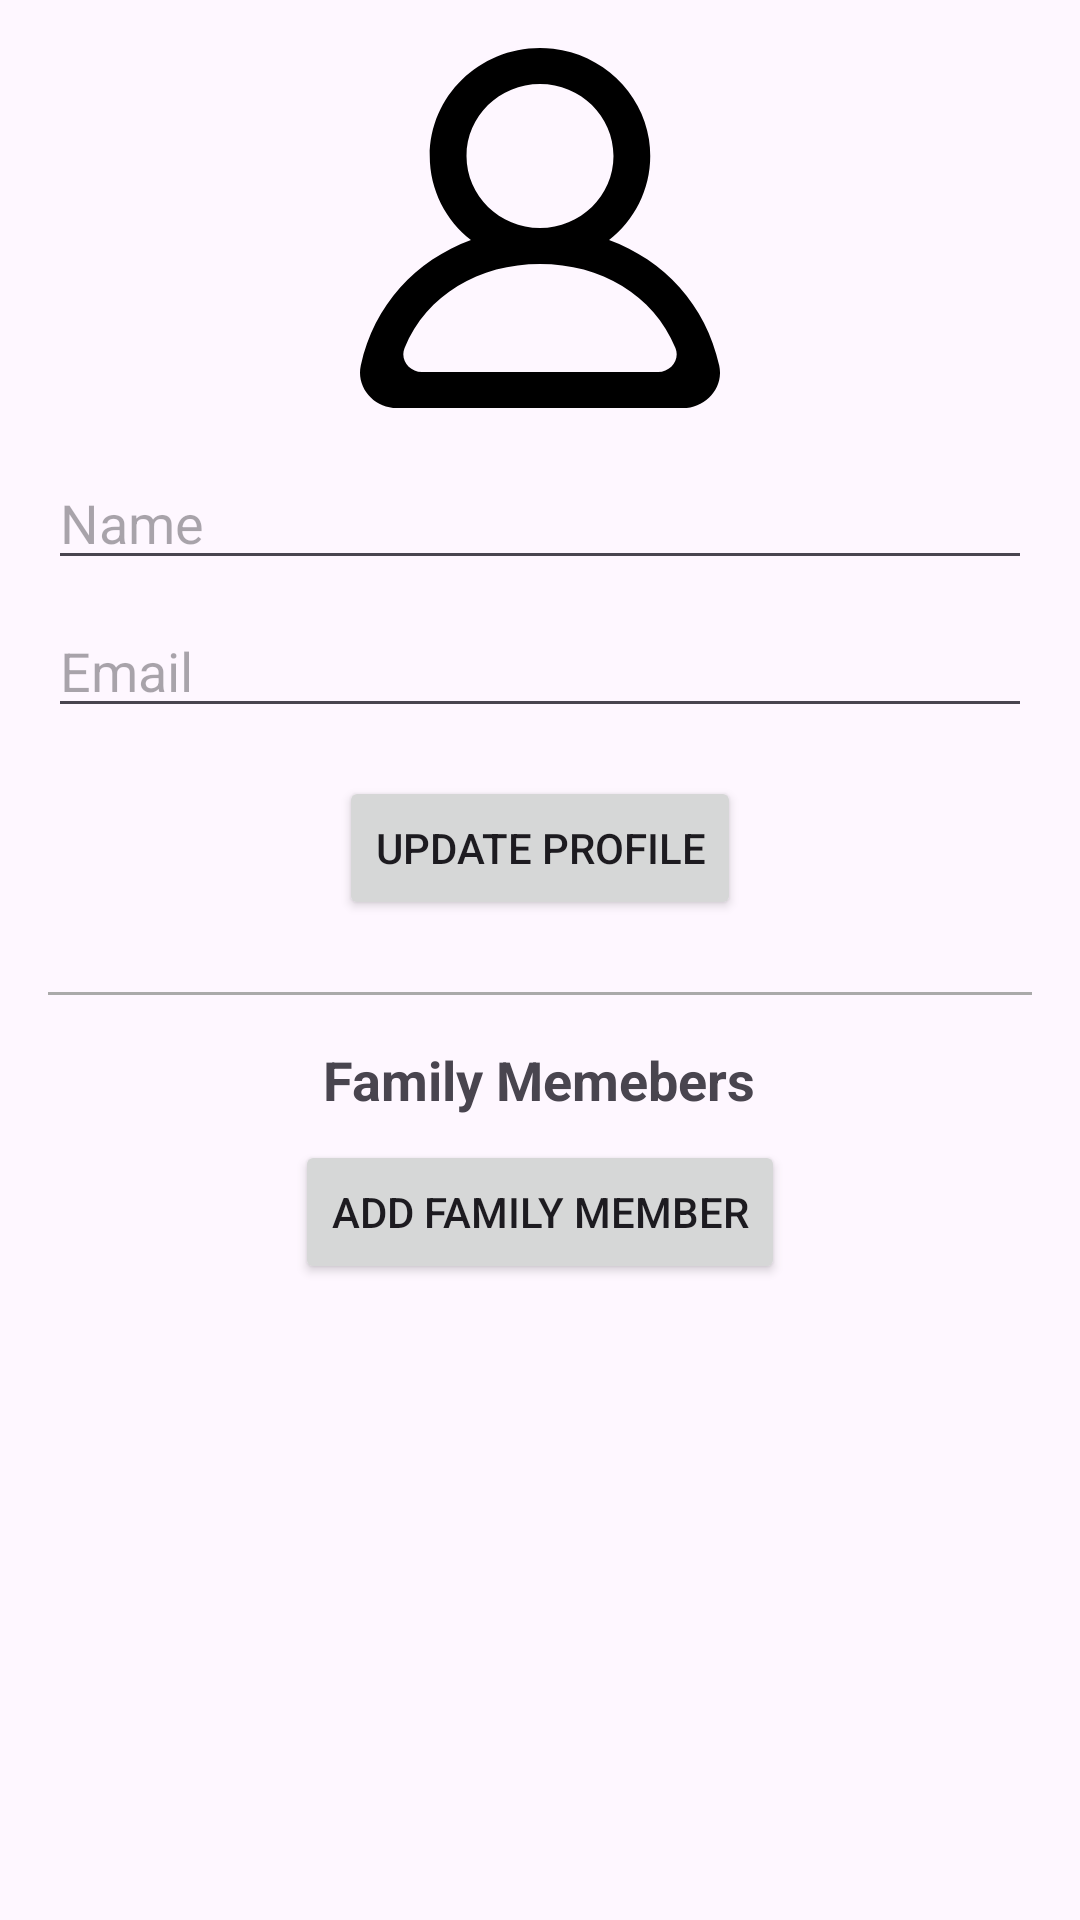

Reconstruct the res/layout file that produces this screen, plus the resources it refers to.
<!-- AndroidManifest.xml: application theme Theme.FamilyNest -->
<!-- res/layout/fragment_profile.xml -->
<?xml version="1.0" encoding="utf-8"?>
<LinearLayout xmlns:android="http://schemas.android.com/apk/res/android"
    android:layout_width="match_parent"
    android:layout_height="match_parent"
    android:orientation="vertical"
    android:padding="16dp">

    <LinearLayout
        android:layout_width="match_parent"
        android:layout_height="wrap_content"
        android:orientation="vertical"
        android:gravity="center_horizontal">

        
        <ImageView
            android:id="@+id/profileImageView"
            android:layout_width="120dp"
            android:layout_height="120dp"
            android:scaleType="centerCrop"
            android:background="@drawable/circle_shape"
            android:src="@drawable/ic_profile"
            android:contentDescription="@string/profile_image"
            android:layout_marginBottom="16dp" />

        
        <ProgressBar
            android:id="@+id/imageUploadProgressBar"
            android:layout_width="wrap_content"
            android:layout_height="wrap_content"
            android:visibility="gone" />

        
        <EditText
            android:id="@+id/nameEditText"
            android:layout_width="match_parent"
            android:layout_height="wrap_content"
            android:hint="@string/name"
            android:inputType="textPersonName"
            android:layout_marginBottom="8dp" />

        
        <EditText
            android:id="@+id/emailEditText"
            android:layout_width="match_parent"
            android:layout_height="wrap_content"
            android:hint="@string/email"
            android:inputType="textEmailAddress"
            android:layout_marginBottom="16dp" />

        
        <Button
            android:id="@+id/updateProfileButton"
            android:layout_width="wrap_content"
            android:layout_height="wrap_content"
            android:text="@string/update_profile" />

        
        <View
            android:layout_width="match_parent"
            android:layout_height="1dp"
            android:background="@android:color/darker_gray"
            android:layout_marginTop="24dp"
            android:layout_marginBottom="16dp" />

        
        <TextView
            android:layout_width="wrap_content"
            android:layout_height="wrap_content"
            android:text="@string/family_members"
            android:textSize="18sp"
            android:textStyle="bold"
            android:layout_marginBottom="8dp" />

        
        <Button
            android:id="@+id/addFamilyMemberButton"
            android:layout_width="wrap_content"
            android:layout_height="wrap_content"
            android:text="@string/add_family_member"
            android:layout_marginBottom="16dp" />

        
        <androidx.recyclerview.widget.RecyclerView
            android:id="@+id/familyMembersRecyclerView"
            android:layout_width="match_parent"
            android:layout_height="wrap_content"
            android:visibility="visible"
            android:layout_marginBottom="60dp"/>
    </LinearLayout>

</LinearLayout>
<!-- resources referenced by this layout -->
<resources>
  <!-- drawable ic_profile (drawable) -->
  <vector xmlns:android="http://schemas.android.com/apk/res/android" android:height="40dp" android:viewportHeight="20" android:viewportWidth="20" android:width="40dp">
        
      <path android:fillColor="#000000" android:fillType="evenOdd" android:pathData="M16.563,18L3.438,18C2.732,18 2.21,17.303 2.477,16.662C3.713,13.698 6.617,12 10,12C13.384,12 16.288,13.698 17.524,16.662C17.791,17.303 17.269,18 16.563,18M5.917,6C5.917,3.794 7.749,2 10,2C12.252,2 14.083,3.794 14.083,6C14.083,8.206 12.252,10 10,10C7.749,10 5.917,8.206 5.917,6M19.956,17.636C19.214,14.277 16.892,11.798 13.837,10.673C15.456,9.396 16.4,7.331 16.053,5.07C15.651,2.447 13.424,0.348 10.735,0.042C7.023,-0.381 3.875,2.449 3.875,6C3.875,7.89 4.769,9.574 6.164,10.673C3.107,11.798 0.787,14.277 0.044,17.636C-0.225,18.857 0.779,20 2.054,20L17.946,20C19.222,20 20.226,18.857 19.956,17.636" android:strokeColor="#00000000" android:strokeWidth="1"/>
      
  </vector>
  <string name="add_family_member">Add family member</string>
  <string name="email">Email</string>
  <string name="family_members">Family Memebers</string>
  <string name="name">Name</string>
  <string name="profile_image">Profile Image</string>
  <string name="update_profile">Update Profile</string>
  <style name="Theme.FamilyNest" parent="Base.Theme.FamilyNest" />
  <style name="Base.Theme.FamilyNest" parent="Theme.Material3.DayNight.NoActionBar">
          
          
      </style>
</resources>
